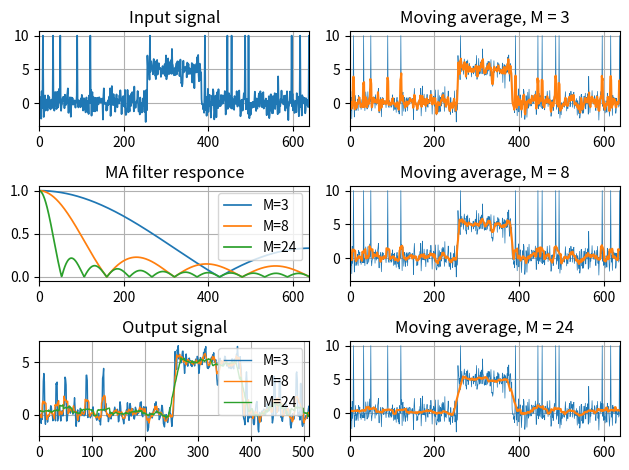

The matplotlib source for this figure:
"""
------------------------------------------------------------------------

Title         : dsp_maf.py
Author        : Alexander Kapitanov
E-mail        : sallador@bk.ru
Lang.         : python
Company       :
Release Date  : 2019/06/11

------------------------------------------------------------------------

Description   :
    Moving average filter (MAF) as simple FIR filter.

    Input and output data: one-dimensional sequences. M - moving average
    filter parameter.
    Frequency response of the moving average filter is:

    >> H[f] = sin(pi * f * M) / (M * sin(pi * f)).

    Note, H[0] = 1.

    Parameters :
    ----------
    M : int
        moving average filter parameter
    N : int
        Number of samples

------------------------------------------------------------------------

GNU GENERAL PUBLIC LICENSE
Version 3, 29 June 2007

Copyright (c) 2019 Kapitanov Alexander

This program is free software: you can redistribute it and/or modify
it under the terms of the GNU General Public License as published by
the Free Software Foundation, either version 3 of the License, or
(at your option) any later version.

You should have received a copy of the GNU General Public License
along with this program.  If not, see <http://www.gnu.org/licenses/>.

THERE IS NO WARRANTY FOR THE PROGRAM, TO THE EXTENT PERMITTED BY
APPLICABLE LAW. EXCEPT WHEN OTHERWISE STATED IN WRITING THE COPYRIGHT
HOLDERS AND/OR OTHER PARTIES PROVIDE THE PROGRAM "AS IS" WITHOUT
WARRANTY OF ANY KIND, EITHER EXPRESSED OR IMPLIED, INCLUDING, BUT
NOT LIMITED TO, THE IMPLIED WARRANTIES OF MERCHANTABILITY AND FITNESS
FOR A PARTICULAR PURPOSE. THE ENTIRE RISK AS TO THE QUALITY AND
PERFORMANCE OF THE PROGRAM IS WITH YOU. SHOULD THE PROGRAM PROVE
DEFECTIVE, YOU ASSUME THE COST OF ALL NECESSARY SERVICING, REPAIR OR
OR CORRECTION.

------------------------------------------------------------------------
"""

import numpy as np
import matplotlib.pyplot as plt
from scipy.fftpack import fft

N = 512             # Number of samples
M = (3, 8, 24)      # Moving average step


# Moving average function
def maf(sig, m=2):
    """
    Calculate moving average filter

    Parameters
    ----------
    sig : ndarray
        one-dimensional input array.
    m : int
        moving average step

    """
    coe = np.ones(m) / m
    return np.convolve(sig, coe, mode='same')


# Main section: Calculate
def maf_calc():
    """
    Main function: calculate moving average filter

    """

    # Input signal w/ noise:
    mag = 5     # Magnitude

    # This is my signal switcher. Change it for your purposes
    # if 0:
    #     k = 16  # Number of repeats
    #     sig = np.tile(
    #         A=np.concatenate((np.zeros(int(N/k)), mag*np.ones(int(N/k)))),
    #         reps=int(k/2)
    #     )
    # else:
    #     sig = np.concatenate(
    #         (
    #             np.zeros(int(N/2)),
    #             mag * np.ones(int(N/4)),
    #             np.zeros(int(N/2))
    #         )
    #     )

    sig = np.concatenate(
        (
            np.zeros(int(N/2)),
            np.ones(int(N/4)) * mag,
            np.zeros(int(N/2)))
    )

    lns = sig.size  # Size of signal

    # Add some noise and peaks
    np.random.seed(1)
    sig += np.random.randn(lns)             # Add Gaussian noise
    rnd = np.random.randint(0, lns, 15)     # Add random numbers for index
    sig[rnd] = 2*mag                        # Add peaks

    # Calculate Moving Average filter:
    res = np.zeros((lns, len(M)))
    for i in range(len(M)):
        res[:, i] = maf(sig, m=M[i])

    # Calculate Frequency responce:
    hfq = np.zeros((lns, len(M)))
    for j in range(len(M)):
        for i in range(lns):
            if i == 0:
                hfq[i, j] = 1
            else:
                hfq[i, j] = np.abs(np.sin(np.pi * M[j] * i / 2 / lns) / M[j] /
                                   np.sin(np.pi * i / 2 / lns))

    # Calculate spectrum of input signal:
    fft_sig = np.abs(fft(sig))
    fft_sig /= np.max(fft_sig)

    # Calculate spectrum of output signal:
    fft_out = np.zeros((lns, len(M)))
    for i in range(len(M)):
        fft_out[:, i] = np.abs(fft(res[:, i]))
        fft_out[:, i] /= np.max(fft_out[:, i])

    # Plot results:
    plt.figure('FIR Filter Compensator ideal response')
    plt.subplot(3, 2, 1)
    plt.plot(sig, linewidth=1.25)
    plt.title('Input signal')
    plt.grid()
    plt.xlim([0, lns-1])

    plt.subplot(3, 2, 3)
    for i in range(len(M)):
        plt.plot(hfq[:, i], linewidth=1.25, label="M=%d" % M[i])
    plt.title('MA filter responce')
    plt.grid()
    plt.legend(loc=1)
    plt.xlim([0, lns-1])

    plt.subplot(3, 2, 5)
    for i in range(len(M)):
        plt.plot(res[:, i], linewidth=1.0, label="M=%d" % M[i])
    plt.title('Output signal')
    plt.grid()
    plt.legend(loc=1)
    plt.xlim([0, N-1])

    for i in range(3):
        plt.subplot(3, 2, 2*i+2)
        plt.plot(sig, '-', linewidth=0.5)
        plt.plot(res[:, i], linewidth=1.5)
        plt.title('Moving average, M = %d' % M[i])
        plt.grid()
        plt.xlim([0, lns-1])

    plt.tight_layout()
    plt.show()


# Execute Moving average function
maf_calc()
